Run: headless pygame with SDL's dummy video driver; simulated clock (each Clock.tick advances the game by its frame time, no real sleeping); random seed 0; keys injected as events and as key.get_pressed() state; no mouse input.
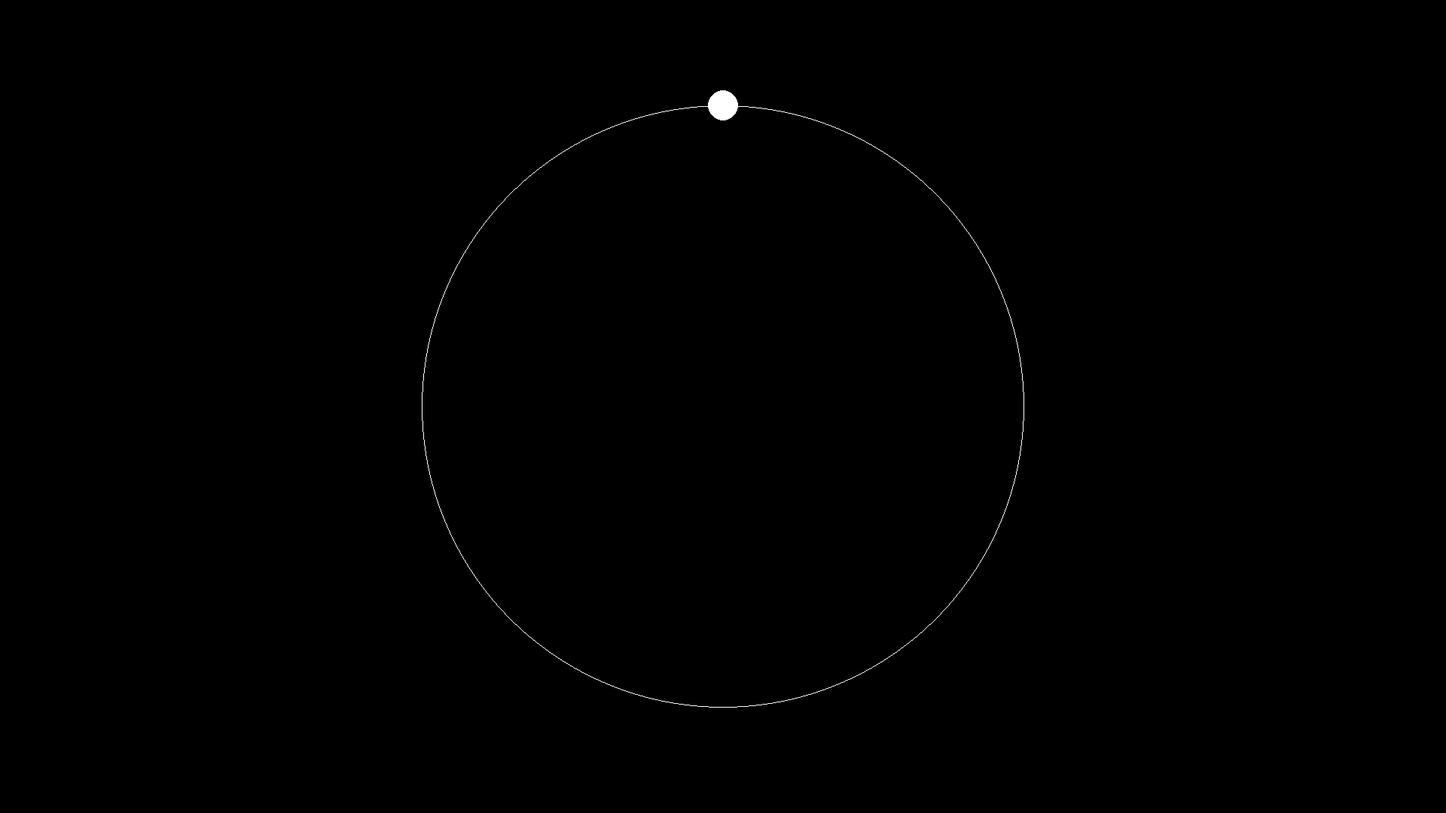
Frame 1 of 4 · flips 1–60 · no input
Frame 2 of 4 · flips 61–180 · tapped SPACE, RETURN · held RIGHT (→), D · screen unchanged from frame 1, image omitted
Frame 3 of 4 · flips 181–300 · held DOWN (↓), S · screen unchanged from frame 2, image omitted
Frame 4 of 4 · flips 301–420 · held LEFT (←), A, UP (↑), W · screen unchanged from frame 3, image omitted

The pygame program that drew these frames:

# main.py - Simulation de boule sur trajectoire circulaire

# ---------------------------
# Import des modules
# ---------------------------
import pygame
import sys

# ---------------------------
# Initialisation de Pygame
# ---------------------------
pygame.init()

# Création de la fenêtre principale
screen = pygame.display.set_mode((1920, 1080))
pygame.display.set_caption("Simulation de mouvement circulaire")
background_color = (0, 0, 0)  # Noir

# Configuration de l'horloge pour contrôler les FPS
clock = pygame.time.Clock()
FPS = 45

# ---------------------------
# Configuration des objets
# ---------------------------
# Cercle fixe (trajectoire)
CIRCLE_POS = (960, 540)       # Centre de l'écran
CIRCLE_RADIUS = 400
CIRCLE_COLOR = (255, 255, 255)

# Boule mobile
BALL_RADIUS = 20
BALL_COLOR = (255, 255, 255)
ball_pos = [CIRCLE_POS[0], CIRCLE_POS[1] - CIRCLE_RADIUS]  # Position initiale au sommet
ball_velocity = [0, 0]  # Vitesse initiale (vx, vy)

# ---------------------------
# Boucle principale du jeu
# ---------------------------
running = True

while running:
    # ---------------------------
    # Gestion des événements
    # ---------------------------
    for event in pygame.event.get():
        if event.type == pygame.QUIT:
            running = False
    
    # ---------------------------
    # Dessin des éléments
    # ---------------------------
    screen.fill(background_color)
    
    # Dessin du cercle de trajectoire
    pygame.draw.circle(screen, CIRCLE_COLOR, CIRCLE_POS, CIRCLE_RADIUS, 1)  # Dernier paramètre = épaisseur
    
    # Dessin de la boule mobile
    pygame.draw.circle(screen, BALL_COLOR, (int(ball_pos[0]), int(ball_pos[1])), BALL_RADIUS)
    
    # ---------------------------
    # Mise à jour de l'affichage
    # ---------------------------
    pygame.display.flip()
    
    # ---------------------------
    # Limitation du taux de rafraîchissement
    # ---------------------------
    clock.tick(FPS)

# ---------------------------
# Nettoyage et sortie propre
# ---------------------------
pygame.quit()
sys.exit()
